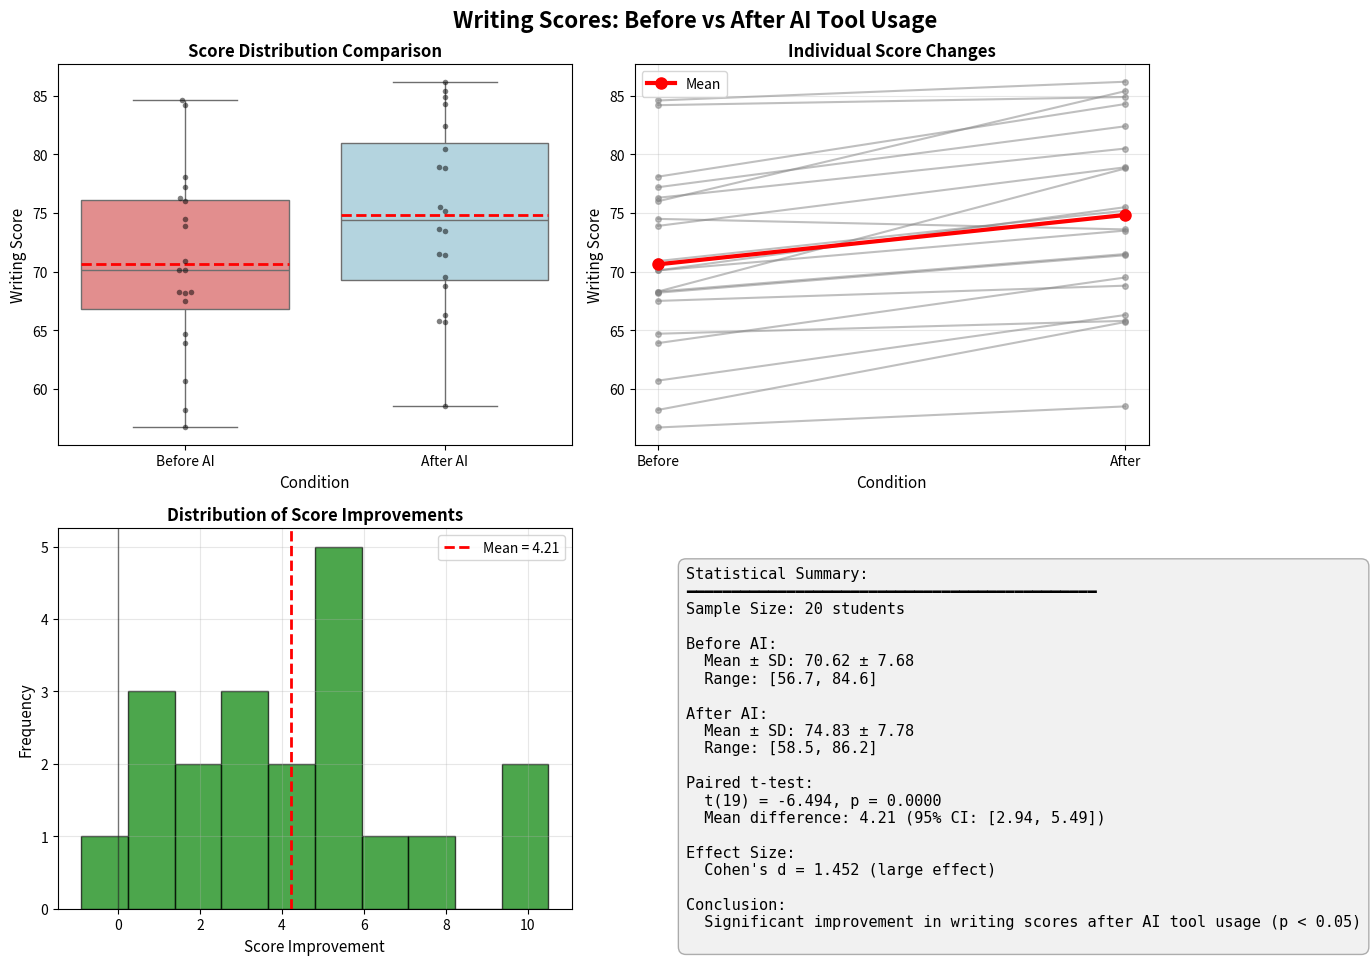

Write the Python code that produced this figure.
import numpy as np
import pandas as pd
import matplotlib.pyplot as plt
import seaborn as sns
from scipy import stats
from scipy.stats import ttest_rel
import warnings
warnings.filterwarnings('ignore')

# Set random seed for reproducibility
np.random.seed(42)

# Create sample dataset of 20 students
n_students = 20

# Generate student IDs
student_ids = [f"S{i:03d}" for i in range(1, n_students + 1)]

# Generate baseline scores (before AI tools) - normally distributed around 72 with SD of 8
baseline_scores = np.random.normal(72, 8, n_students)
baseline_scores = np.clip(baseline_scores, 50, 95)  # Keep scores in reasonable range

# Generate improvement effect - most students improve, but with variability
# Average improvement of 5 points with SD of 3
improvement = np.random.normal(5, 3, n_students)

# Generate post-AI scores
post_ai_scores = baseline_scores + improvement
post_ai_scores = np.clip(post_ai_scores, 50, 100)  # Keep scores in reasonable range

# Round scores to 1 decimal place
baseline_scores = np.round(baseline_scores, 1)
post_ai_scores = np.round(post_ai_scores, 1)

# Create DataFrame
df = pd.DataFrame({
    'Student_ID': student_ids,
    'Before_AI': baseline_scores,
    'After_AI': post_ai_scores,
    'Improvement': np.round(post_ai_scores - baseline_scores, 1)
})

# Display the dataset
print("Sample Dataset: Writing Scores Before and After Using AI Tools")
print("=" * 60)
print(df.to_string(index=False))
print("\n")

# Basic descriptive statistics
print("Descriptive Statistics")
print("=" * 60)
print(f"Before AI - Mean: {df['Before_AI'].mean():.2f}, SD: {df['Before_AI'].std():.2f}")
print(f"After AI  - Mean: {df['After_AI'].mean():.2f}, SD: {df['After_AI'].std():.2f}")
print(f"Mean Improvement: {df['Improvement'].mean():.2f}, SD: {df['Improvement'].std():.2f}")
print("\n")

# Check normality of differences (assumption for paired t-test)
differences = df['After_AI'] - df['Before_AI']
shapiro_stat, shapiro_p = stats.shapiro(differences)
print("Normality Test (Shapiro-Wilk) for Score Differences")
print("=" * 60)
print(f"Statistic: {shapiro_stat:.4f}, p-value: {shapiro_p:.4f}")
if shapiro_p > 0.05:
    print("Differences appear to be normally distributed (p > 0.05)")
else:
    print("Differences may not be normally distributed (p < 0.05)")
print("\n")

# Perform paired t-test
t_stat, p_value = ttest_rel(df['Before_AI'], df['After_AI'])
mean_diff = df['After_AI'].mean() - df['Before_AI'].mean()
se_diff = differences.std() / np.sqrt(n_students)
ci_lower = mean_diff - 1.96 * se_diff
ci_upper = mean_diff + 1.96 * se_diff

print("Paired t-test Results")
print("=" * 60)
print(f"t-statistic: {t_stat:.4f}")
print(f"p-value: {p_value:.4f}")
print(f"Mean difference: {mean_diff:.2f}")
print(f"95% CI: [{ci_lower:.2f}, {ci_upper:.2f}]")
if p_value < 0.05:
    print("Result: Statistically significant improvement (p < 0.05)")
else:
    print("Result: No statistically significant improvement (p >= 0.05)")
print("\n")

# Calculate effect size (Cohen's d for paired samples)
# For paired samples: d = mean(differences) / SD(differences)
cohens_d = differences.mean() / differences.std()

# Also calculate using pooled SD for comparison
pooled_sd = np.sqrt((df['Before_AI'].var() + df['After_AI'].var()) / 2)
cohens_d_pooled = mean_diff / pooled_sd

print("Effect Size")
print("=" * 60)
print(f"Cohen's d (paired): {cohens_d:.3f}")
print(f"Cohen's d (pooled SD): {cohens_d_pooled:.3f}")
if abs(cohens_d) < 0.2:
    effect_interpretation = "negligible"
elif abs(cohens_d) < 0.5:
    effect_interpretation = "small"
elif abs(cohens_d) < 0.8:
    effect_interpretation = "medium"
else:
    effect_interpretation = "large"
print(f"Interpretation: {effect_interpretation} effect size")
print("\n")

# Create visualization
fig, axes = plt.subplots(2, 2, figsize=(14, 10))
fig.suptitle('Writing Scores: Before vs After AI Tool Usage', fontsize=16, fontweight='bold')

# 1. Box plot comparison
ax1 = axes[0, 0]
data_for_box = pd.melt(df[['Before_AI', 'After_AI']], var_name='Condition', value_name='Score')
sns.boxplot(data=data_for_box, x='Condition', y='Score', ax=ax1, palette=['lightcoral', 'lightblue'])
sns.swarmplot(data=data_for_box, x='Condition', y='Score', ax=ax1, color='black', alpha=0.5, size=4)
ax1.set_title('Score Distribution Comparison', fontsize=12, fontweight='bold')
ax1.set_xlabel('Condition', fontsize=11)
ax1.set_ylabel('Writing Score', fontsize=11)
ax1.set_xticklabels(['Before AI', 'After AI'])

# Add mean lines
for i, condition in enumerate(['Before_AI', 'After_AI']):
    mean_val = df[condition].mean()
    ax1.hlines(mean_val, i-0.4, i+0.4, colors='red', linestyles='dashed', linewidth=2)

# 2. Paired scores plot
ax2 = axes[0, 1]
for i in range(len(df)):
    ax2.plot(['Before', 'After'], [df.iloc[i]['Before_AI'], df.iloc[i]['After_AI']], 
             'o-', color='gray', alpha=0.5, markersize=4)
ax2.plot(['Before', 'After'], [df['Before_AI'].mean(), df['After_AI'].mean()], 
         'o-', color='red', linewidth=3, markersize=8, label='Mean')
ax2.set_title('Individual Score Changes', fontsize=12, fontweight='bold')
ax2.set_xlabel('Condition', fontsize=11)
ax2.set_ylabel('Writing Score', fontsize=11)
ax2.legend()
ax2.grid(True, alpha=0.3)

# 3. Distribution of improvements
ax3 = axes[1, 0]
ax3.hist(df['Improvement'], bins=10, color='green', alpha=0.7, edgecolor='black')
ax3.axvline(df['Improvement'].mean(), color='red', linestyle='dashed', linewidth=2, 
            label=f'Mean = {df["Improvement"].mean():.2f}')
ax3.axvline(0, color='black', linestyle='solid', linewidth=1, alpha=0.5)
ax3.set_title('Distribution of Score Improvements', fontsize=12, fontweight='bold')
ax3.set_xlabel('Score Improvement', fontsize=11)
ax3.set_ylabel('Frequency', fontsize=11)
ax3.legend()
ax3.grid(True, alpha=0.3)

# 4. Statistical summary
ax4 = axes[1, 1]
ax4.axis('off')
summary_text = f"""Statistical Summary:
━━━━━━━━━━━━━━━━━━━━━━━━━━━━━━━━━━━━━━━━━━━━━
Sample Size: {n_students} students

Before AI:
  Mean ± SD: {df['Before_AI'].mean():.2f} ± {df['Before_AI'].std():.2f}
  Range: [{df['Before_AI'].min():.1f}, {df['Before_AI'].max():.1f}]

After AI:
  Mean ± SD: {df['After_AI'].mean():.2f} ± {df['After_AI'].std():.2f}
  Range: [{df['After_AI'].min():.1f}, {df['After_AI'].max():.1f}]

Paired t-test:
  t({n_students-1}) = {t_stat:.3f}, p = {p_value:.4f}
  Mean difference: {mean_diff:.2f} (95% CI: [{ci_lower:.2f}, {ci_upper:.2f}])
  
Effect Size:
  Cohen's d = {cohens_d:.3f} ({effect_interpretation} effect)

Conclusion:
  {'Significant improvement in writing scores after AI tool usage (p < 0.05)' if p_value < 0.05 else 'No significant improvement detected (p ≥ 0.05)'}
"""
ax4.text(0.1, 0.9, summary_text, transform=ax4.transAxes, fontsize=11, 
         verticalalignment='top', fontfamily='monospace',
         bbox=dict(boxstyle='round,pad=0.5', facecolor='lightgray', alpha=0.3))

plt.tight_layout()
plt.savefig('paired_ttest_results.png', dpi=300, bbox_inches='tight')
plt.show()

# Save the dataset to CSV
df.to_csv('writing_scores_dataset.csv', index=False)
print(f"Dataset saved to: writing_scores_dataset.csv")
print(f"Visualization saved to: paired_ttest_results.png")